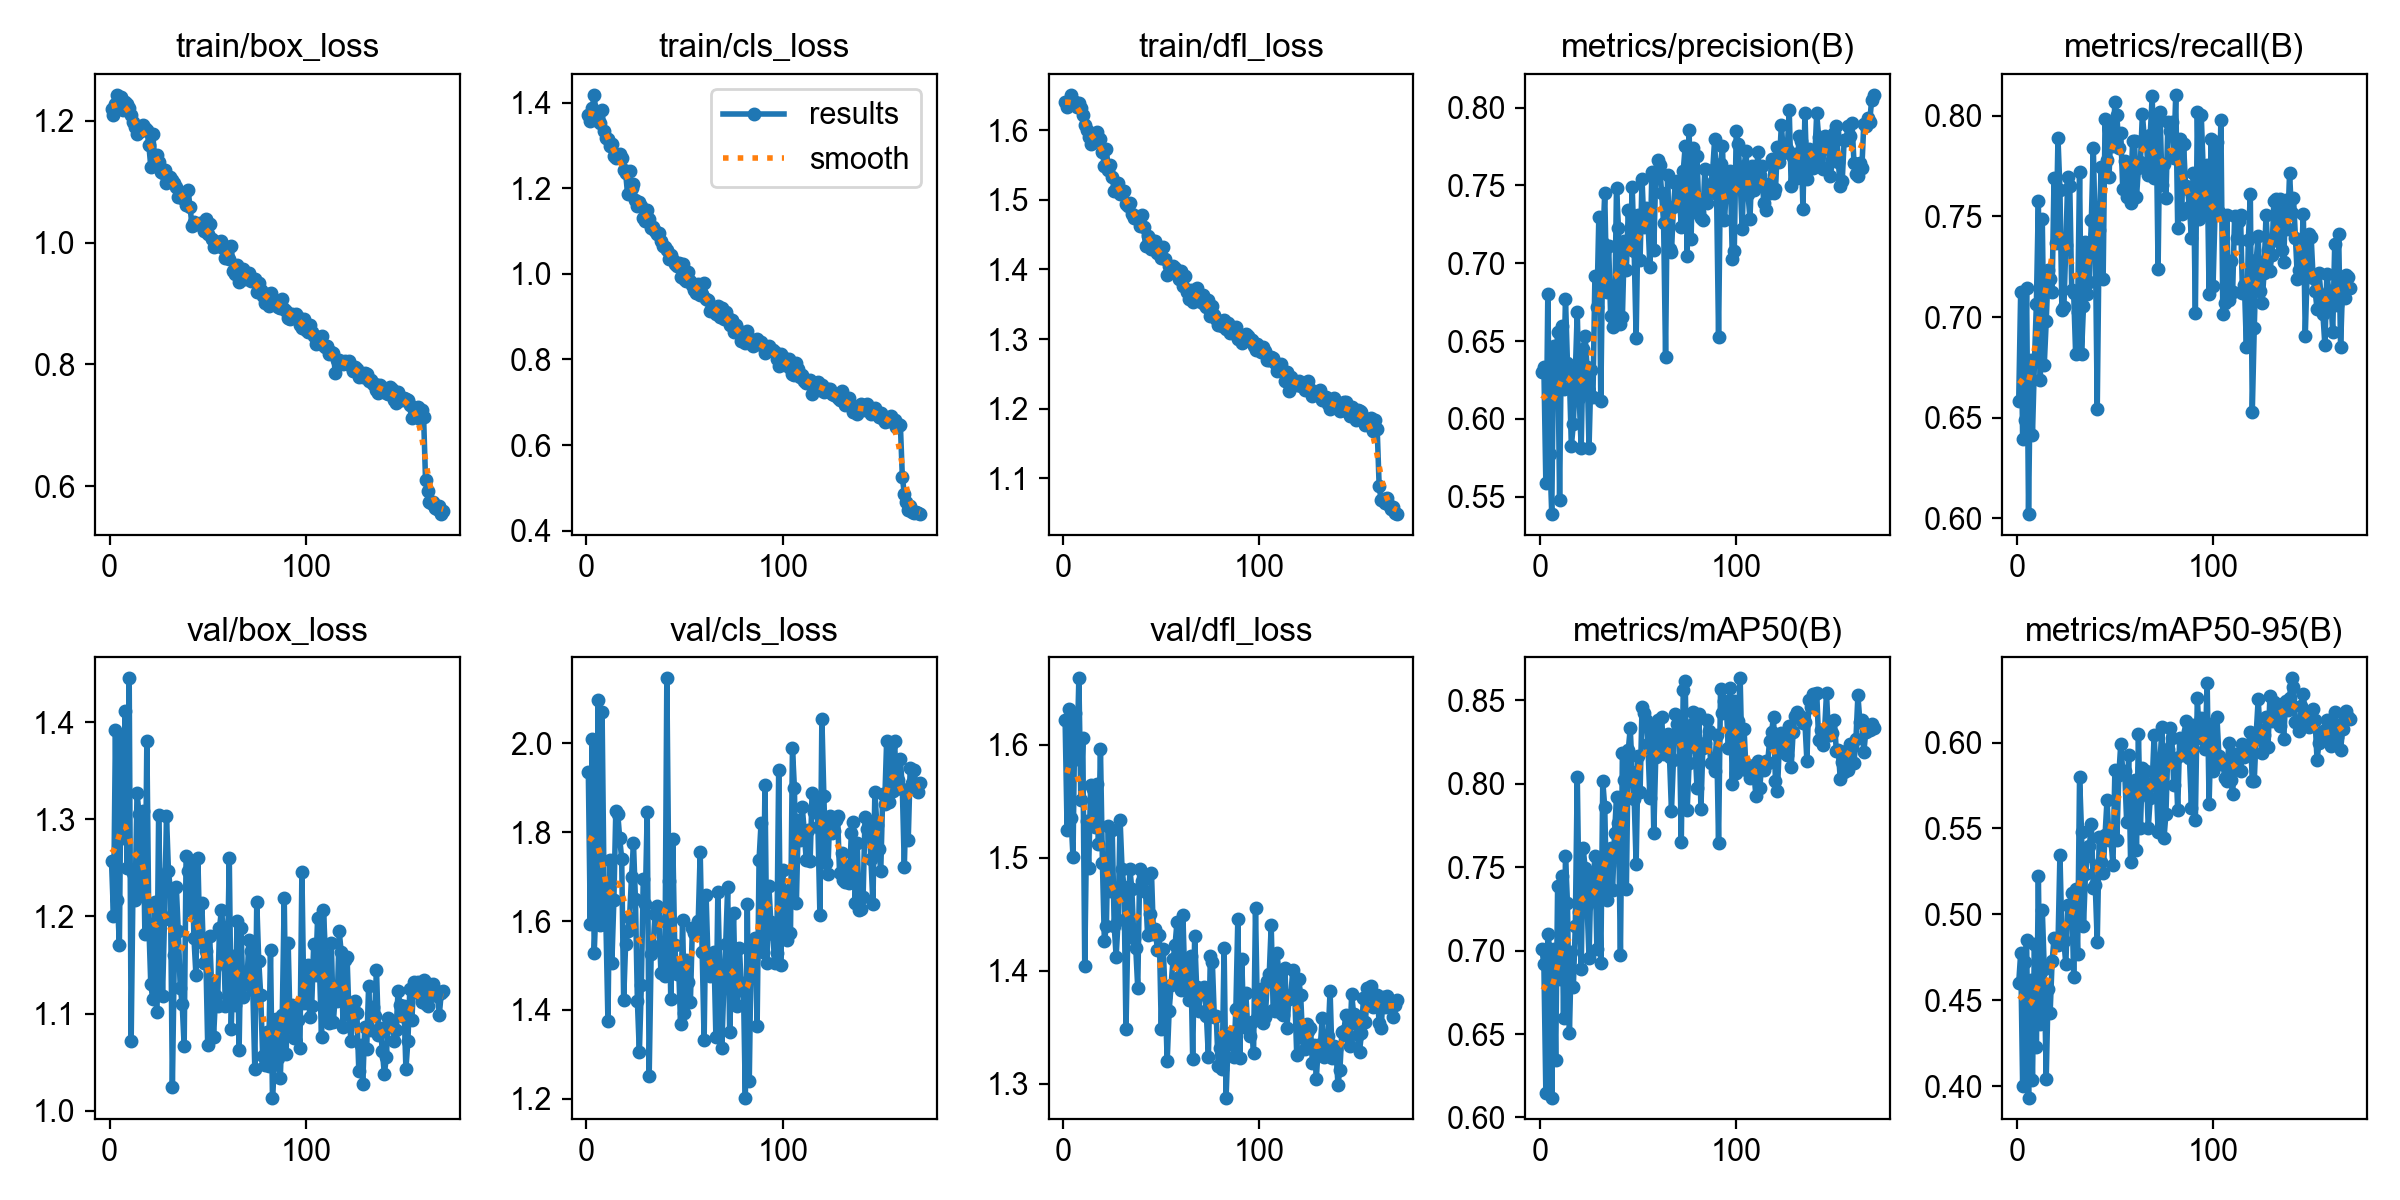

Values plotted in this chart, from the file beside it:
epoch, time, train/box_loss, train/cls_loss, train/dfl_loss, metrics/precision(B), metrics/recall(B), metrics/mAP50(B), metrics/mAP50-95(B), val/box_loss, val/cls_loss, val/dfl_loss, lr/pg0, lr/pg1, lr/pg2
1, 28.69, 1.219, 1.372, 1.641, 0.6298, 0.6585, 0.7009, 0.4602, 1.257, 1.936, 1.622, 0.0002529, 0.0002529, 0.0002529
2, 46.81, 1.209, 1.357, 1.632, 0.6331, 0.7125, 0.6917, 0.4773, 1.201, 1.593, 1.525, 0.0005062, 0.0005062, 0.0005062
3, 64.07, 1.228, 1.387, 1.642, 0.5585, 0.6393, 0.6149, 0.4003, 1.392, 2.01, 1.632, 0.0007566, 0.0007566, 0.0007566
4, 80.56, 1.243, 1.418, 1.651, 0.6801, 0.649, 0.7102, 0.472, 1.217, 1.529, 1.535, 0.0007556, 0.0007556, 0.0007556
5, 96.61, 1.232, 1.367, 1.641, 0.5773, 0.7144, 0.7009, 0.485, 1.171, 1.646, 1.501, 0.0007511, 0.0007511, 0.0007511
6, 112.8, 1.24, 1.358, 1.641, 0.5388, 0.6022, 0.6119, 0.3933, 1.386, 2.098, 1.628, 0.0007466, 0.0007466, 0.0007466
7, 129.1, 1.217, 1.352, 1.633, 0.6471, 0.6787, 0.7007, 0.4615, 1.281, 1.591, 1.587, 0.0007421, 0.0007421, 0.0007421
8, 145.6, 1.23, 1.382, 1.639, 0.6241, 0.6415, 0.6347, 0.4034, 1.412, 2.071, 1.659, 0.0007377, 0.0007377, 0.0007377
9, 162.3, 1.227, 1.334, 1.632, 0.6558, 0.6775, 0.7385, 0.4826, 1.25, 1.678, 1.551, 0.0007332, 0.0007332, 0.0007332
10, 179.1, 1.22, 1.318, 1.622, 0.5479, 0.7067, 0.6831, 0.4229, 1.445, 1.59, 1.606, 0.0007287, 0.0007287, 0.0007287
11, 195.6, 1.21, 1.315, 1.607, 0.6597, 0.7575, 0.7449, 0.5221, 1.072, 1.374, 1.404, 0.0007242, 0.0007242, 0.0007242
12, 212.6, 1.198, 1.299, 1.6, 0.6191, 0.6688, 0.6598, 0.4361, 1.244, 1.738, 1.532, 0.0007197, 0.0007197, 0.0007197
13, 229.8, 1.19, 1.303, 1.59, 0.6773, 0.7484, 0.7565, 0.5026, 1.216, 1.506, 1.491, 0.0007153, 0.0007153, 0.0007153
14, 247, 1.178, 1.276, 1.581, 0.6359, 0.6762, 0.7288, 0.4684, 1.327, 1.646, 1.565, 0.0007108, 0.0007108, 0.0007108
15, 263.9, 1.186, 1.27, 1.582, 0.6273, 0.6978, 0.6503, 0.4043, 1.306, 1.847, 1.561, 0.0007063, 0.0007063, 0.0007063
16, 280.7, 1.183, 1.275, 1.587, 0.5826, 0.7234, 0.6991, 0.4565, 1.226, 1.841, 1.527, 0.0007018, 0.0007018, 0.0007018
17, 297.6, 1.193, 1.28, 1.598, 0.5966, 0.7187, 0.6782, 0.4426, 1.308, 1.786, 1.565, 0.0006973, 0.0006973, 0.0006973
18, 314.6, 1.188, 1.271, 1.585, 0.6294, 0.7126, 0.7146, 0.4726, 1.182, 1.74, 1.512, 0.0006929, 0.0006929, 0.0006929
19, 331.3, 1.185, 1.243, 1.587, 0.669, 0.7691, 0.804, 0.4861, 1.381, 1.422, 1.596, 0.0006884, 0.0006884, 0.0006884
20, 348, 1.161, 1.236, 1.568, 0.6131, 0.7366, 0.7232, 0.4848, 1.192, 1.549, 1.495, 0.0006839, 0.0006839, 0.0006839
21, 364.8, 1.124, 1.186, 1.548, 0.5816, 0.7889, 0.689, 0.482, 1.13, 1.577, 1.426, 0.0006794, 0.0006794, 0.0006794
22, 381.4, 1.179, 1.24, 1.572, 0.6447, 0.763, 0.7614, 0.5349, 1.115, 1.607, 1.439, 0.000675, 0.000675, 0.000675
23, 397.9, 1.138, 1.2, 1.543, 0.6534, 0.7034, 0.7497, 0.4869, 1.215, 1.7, 1.528, 0.0006705, 0.0006705, 0.0006705
24, 414.6, 1.144, 1.21, 1.55, 0.6331, 0.7048, 0.7274, 0.4846, 1.102, 1.775, 1.471, 0.000666, 0.000666, 0.000666
25, 431.3, 1.132, 1.172, 1.532, 0.5815, 0.7356, 0.6956, 0.471, 1.304, 1.649, 1.524, 0.0006615, 0.0006615, 0.0006615
26, 447.8, 1.116, 1.159, 1.513, 0.6311, 0.7695, 0.7456, 0.5056, 1.202, 1.42, 1.44, 0.000657, 0.000657, 0.000657
27, 464.3, 1.114, 1.168, 1.515, 0.6141, 0.7653, 0.7364, 0.5041, 1.118, 1.304, 1.413, 0.0006526, 0.0006526, 0.0006526
28, 481, 1.12, 1.159, 1.524, 0.6919, 0.7134, 0.7569, 0.5126, 1.198, 1.455, 1.445, 0.0006481, 0.0006481, 0.0006481
29, 498.1, 1.098, 1.13, 1.508, 0.6716, 0.7118, 0.701, 0.4633, 1.304, 1.695, 1.534, 0.0006436, 0.0006436, 0.0006436
30, 514.6, 1.108, 1.124, 1.512, 0.7298, 0.6817, 0.7523, 0.5145, 1.247, 1.638, 1.49, 0.0006391, 0.0006391, 0.0006391
31, 531.4, 1.108, 1.148, 1.512, 0.6115, 0.7026, 0.6923, 0.4768, 1.227, 1.846, 1.474, 0.0006347, 0.0006347, 0.0006347
32, 548.4, 1.103, 1.127, 1.494, 0.7131, 0.7722, 0.8015, 0.58, 1.024, 1.252, 1.348, 0.0006302, 0.0006302, 0.0006302
33, 565.2, 1.098, 1.108, 1.491, 0.745, 0.6819, 0.7859, 0.548, 1.161, 1.526, 1.437, 0.0006257, 0.0006257, 0.0006257
34, 582.2, 1.091, 1.11, 1.495, 0.6815, 0.7056, 0.7301, 0.493, 1.23, 1.543, 1.49, 0.0006212, 0.0006212, 0.0006212
35, 599, 1.075, 1.1, 1.48, 0.7108, 0.7372, 0.7515, 0.5235, 1.185, 1.617, 1.472, 0.0006167, 0.0006167, 0.0006167
36, 615.5, 1.084, 1.094, 1.474, 0.6663, 0.7116, 0.7615, 0.5337, 1.127, 1.634, 1.429, 0.0006123, 0.0006123, 0.0006123
37, 632.1, 1.073, 1.096, 1.477, 0.6588, 0.7176, 0.7362, 0.5396, 1.11, 1.601, 1.42, 0.0006078, 0.0006078, 0.0006078
38, 648.5, 1.078, 1.078, 1.473, 0.6617, 0.7481, 0.7702, 0.5527, 1.067, 1.482, 1.385, 0.0006033, 0.0006033, 0.0006033
39, 665.2, 1.062, 1.065, 1.462, 0.7486, 0.7839, 0.792, 0.5153, 1.262, 1.483, 1.49, 0.0005988, 0.0005988, 0.0005988
40, 682.1, 1.086, 1.064, 1.479, 0.7224, 0.7411, 0.7766, 0.5168, 1.247, 1.475, 1.479, 0.0005943, 0.0005943, 0.0005943
41, 698.6, 1.059, 1.055, 1.461, 0.6611, 0.6542, 0.6971, 0.4837, 1.207, 2.146, 1.481, 0.0005899, 0.0005899, 0.0005899
42, 715.3, 1.028, 1.034, 1.434, 0.6653, 0.7432, 0.8184, 0.545, 1.253, 1.69, 1.469, 0.0005854, 0.0005854, 0.0005854
43, 732.1, 1.034, 1.043, 1.447, 0.7143, 0.7746, 0.8022, 0.5308, 1.178, 1.424, 1.432, 0.0005809, 0.0005809, 0.0005809
44, 748.7, 1.03, 1.032, 1.444, 0.6954, 0.719, 0.7366, 0.5241, 1.14, 1.786, 1.45, 0.0005764, 0.0005764, 0.0005764
45, 765.5, 1.03, 1.022, 1.429, 0.734, 0.7983, 0.8201, 0.5464, 1.26, 1.547, 1.487, 0.000572, 0.000572, 0.000572
46, 782.4, 1.032, 1.017, 1.435, 0.7091, 0.7781, 0.8332, 0.5669, 1.174, 1.481, 1.432, 0.0005675, 0.0005675, 0.0005675
47, 799.2, 1.032, 1.025, 1.441, 0.7488, 0.7698, 0.8068, 0.5434, 1.214, 1.498, 1.437, 0.000563, 0.000563, 0.000563
48, 815.7, 1.018, 0.9937, 1.423, 0.7078, 0.7944, 0.7909, 0.5433, 1.152, 1.369, 1.418, 0.0005585, 0.0005585, 0.0005585
49, 832.4, 1.038, 1.022, 1.429, 0.652, 0.7851, 0.7518, 0.5286, 1.165, 1.602, 1.431, 0.000554, 0.000554, 0.000554
50, 849.1, 1.014, 0.9869, 1.416, 0.7309, 0.8067, 0.8163, 0.5838, 1.067, 1.393, 1.349, 0.0005496, 0.0005496, 0.0005496
51, 865.4, 1.03, 0.983, 1.431, 0.7021, 0.8002, 0.7951, 0.5434, 1.18, 1.512, 1.419, 0.0005451, 0.0005451, 0.0005451
52, 882, 1.007, 1.005, 1.415, 0.7541, 0.7839, 0.8459, 0.5811, 1.129, 1.463, 1.377, 0.0005406, 0.0005406, 0.0005406
53, 898.5, 0.9929, 0.9832, 1.392, 0.7231, 0.7913, 0.8423, 0.5994, 1.076, 1.417, 1.32, 0.0005361, 0.0005361, 0.0005361
54, 915.5, 1.001, 0.9751, 1.405, 0.7354, 0.7636, 0.8385, 0.5831, 1.118, 1.584, 1.365, 0.0005317, 0.0005317, 0.0005317
55, 932.3, 0.9944, 0.9626, 1.396, 0.7283, 0.7776, 0.8235, 0.5835, 1.108, 1.572, 1.387, 0.0005272, 0.0005272, 0.0005272
56, 949.1, 0.9997, 0.9564, 1.404, 0.6975, 0.7595, 0.7913, 0.5535, 1.188, 1.574, 1.41, 0.0005227, 0.0005227, 0.0005227
57, 966.1, 1.003, 0.9764, 1.401, 0.7587, 0.7744, 0.8328, 0.5927, 1.206, 1.6, 1.422, 0.0005182, 0.0005182, 0.0005182
58, 982.9, 0.9906, 0.9497, 1.393, 0.7086, 0.7565, 0.7706, 0.5306, 1.187, 1.755, 1.443, 0.0005137, 0.0005137, 0.0005137
59, 1000, 0.9753, 0.9536, 1.386, 0.7578, 0.7874, 0.8163, 0.5738, 1.108, 1.531, 1.394, 0.0005093, 0.0005093, 0.0005093
60, 1017, 0.9933, 0.9791, 1.398, 0.7661, 0.7876, 0.8382, 0.5784, 1.148, 1.332, 1.383, 0.0005048, 0.0005048, 0.0005048
... 110 more rows
